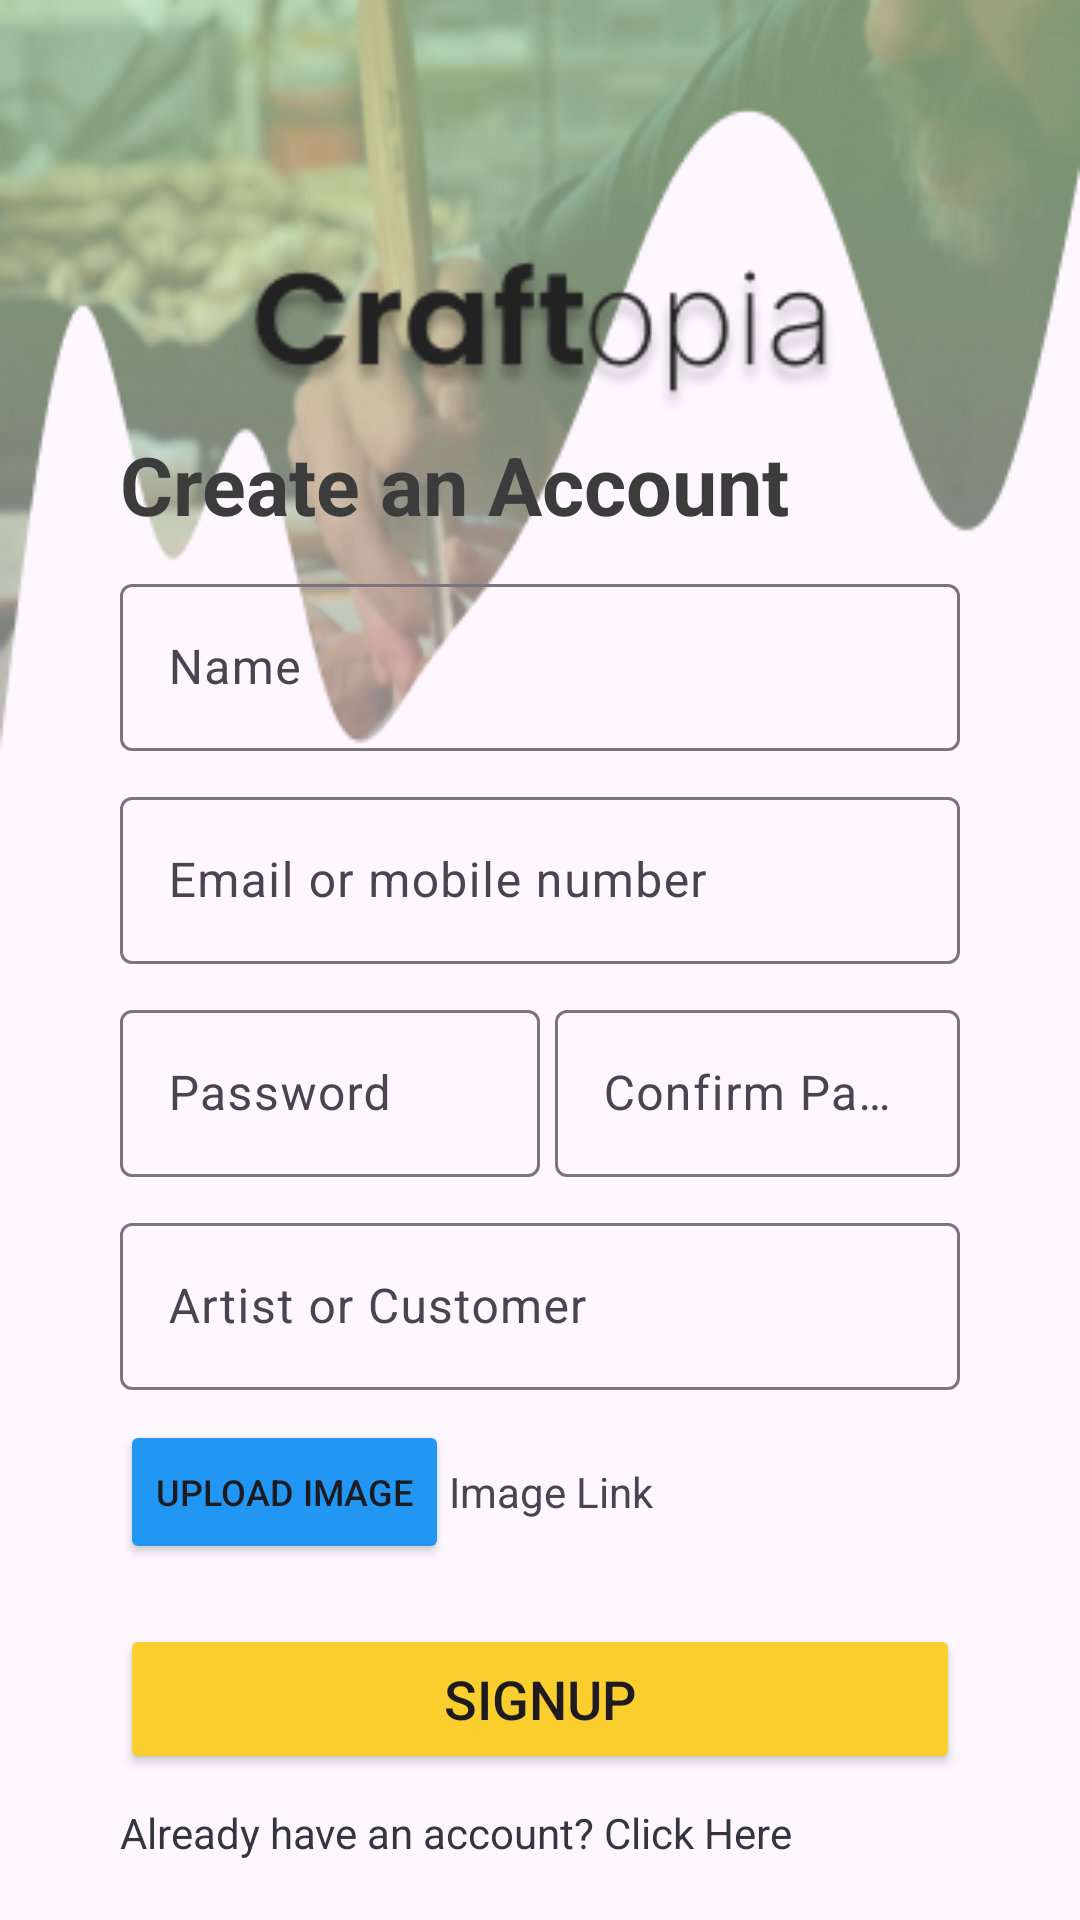

Layout XML and referenced resources for this Android screen:
<!-- AndroidManifest.xml: application theme Theme.CraftopiaProject -->
<!-- res/layout/activity_register.xml -->
<?xml version="1.0" encoding="utf-8"?>
<androidx.constraintlayout.widget.ConstraintLayout xmlns:android="http://schemas.android.com/apk/res/android"
    xmlns:app="http://schemas.android.com/apk/res-auto"
    xmlns:tools="http://schemas.android.com/tools"
    android:id="@+id/main"
    android:layout_width="match_parent"
    android:layout_height="match_parent"
    tools:context=".Register">

    <ImageView
        android:id="@+id/imageView"
        android:layout_width="match_parent"
        android:layout_height="250dp"
        android:background="@drawable/bg1"
        app:layout_constraintBottom_toBottomOf="parent"
        app:layout_constraintEnd_toEndOf="parent"
        app:layout_constraintHorizontal_bias="0.0"
        app:layout_constraintStart_toStartOf="parent"
        app:layout_constraintTop_toTopOf="parent"
        app:layout_constraintVertical_bias="0.0" />

    <ImageView
        android:id="@+id/imageView3"
        android:layout_width="199dp"
        android:layout_height="73dp"
        app:layout_constraintBottom_toBottomOf="parent"
        app:layout_constraintEnd_toEndOf="@+id/imageView"
        app:layout_constraintStart_toStartOf="parent"
        app:layout_constraintTop_toTopOf="parent"
        app:layout_constraintVertical_bias="0.124"
        app:srcCompat="@drawable/craftitle" />

    <androidx.constraintlayout.widget.ConstraintLayout
        android:id="@+id/constraintLayout"
        android:layout_width="match_parent"
        android:layout_height="wrap_content"
        android:paddingLeft="40dp"
        android:paddingRight="40dp"
        app:layout_constraintEnd_toEndOf="parent"
        app:layout_constraintStart_toStartOf="parent"
        app:layout_constraintTop_toBottomOf="@+id/imageView3">

        <LinearLayout
            android:layout_width="match_parent"
            android:layout_height="match_parent"
            android:orientation="vertical">

            <TextView
                android:layout_width="wrap_content"
                android:layout_height="wrap_content"
                android:layout_marginBottom="10dp"
                android:text="Create an Account"
                android:textColor="@color/login"
                android:textSize="27sp"
                android:textStyle="bold" />

            <com.google.android.material.textfield.TextInputLayout
                android:id="@+id/textInputLayout3"
                android:layout_width="match_parent"
                android:layout_height="wrap_content"
                android:hint="Name">

                <com.google.android.material.textfield.TextInputEditText
                    android:id="@+id/sign_name"
                    android:layout_width="match_parent"
                    android:layout_height="wrap_content"
                    android:maxLines="1"
                    android:ems="15" />

            </com.google.android.material.textfield.TextInputLayout>

            <com.google.android.material.textfield.TextInputLayout
                android:id="@+id/textInputLayout8"
                android:layout_width="match_parent"
                android:layout_height="wrap_content"
                android:layout_marginTop="10dp"
                android:hint="Email or mobile number">

                <com.google.android.material.textfield.TextInputEditText
                    android:id="@+id/sign_email"
                    android:layout_width="match_parent"
                    android:layout_height="wrap_content"
                    android:maxLines="1"
                    android:ems="15" />

            </com.google.android.material.textfield.TextInputLayout>

            <LinearLayout
                android:layout_width="match_parent"
                android:layout_height="wrap_content"
                android:orientation="horizontal"
                android:layout_weight="2">

                <com.google.android.material.textfield.TextInputLayout
                    android:id="@+id/textInputLayout9"
                    android:layout_width="match_parent"
                    android:layout_height="wrap_content"
                    android:layout_weight="1"
                    android:layout_marginTop="10dp"
                    android:hint="Password">

                    <com.google.android.material.textfield.TextInputEditText
                        android:id="@+id/sign_pass"
                        android:layout_width="match_parent"
                        android:layout_height="wrap_content"
                        android:inputType="textPassword"
                        android:maxLines="1"
                        android:ems="15" />

                </com.google.android.material.textfield.TextInputLayout>

                <com.google.android.material.textfield.TextInputLayout
                    android:id="@+id/textInputLayout4"
                    android:layout_width="match_parent"
                    android:layout_height="wrap_content"
                    android:layout_weight="1"
                    android:layout_marginTop="10dp"
                    android:layout_marginLeft="5dp"
                    android:hint="Confirm Password">

                    <com.google.android.material.textfield.TextInputEditText
                        android:id="@+id/sign_confirmpass"
                        android:layout_width="match_parent"
                        android:layout_height="wrap_content"
                        android:inputType="textPassword"
                        android:maxLines="1"
                        android:ems="15" />

                </com.google.android.material.textfield.TextInputLayout>

            </LinearLayout>

            <com.google.android.material.textfield.TextInputLayout
                android:id="@+id/textInputLayout5"
                android:layout_width="match_parent"
                android:layout_height="wrap_content"
                android:layout_weight="1"
                android:layout_marginTop="10dp"
                android:hint="Artist or Customer">

                <com.google.android.material.textfield.TextInputEditText
                    android:id="@+id/sign_type"
                    android:layout_width="match_parent"
                    android:layout_height="wrap_content"
                    android:maxLines="1"
                    android:ems="15" />

            </com.google.android.material.textfield.TextInputLayout>

            <LinearLayout
                android:layout_width="wrap_content"
                android:layout_height="wrap_content"
                android:layout_marginTop="10dp"
                android:orientation="horizontal">

                <Button
                    android:id="@+id/uploadButton"
                    android:layout_width="wrap_content"
                    android:layout_height="wrap_content"
                    android:backgroundTint="#2196F3"
                    android:text="Upload Image"
                    android:textSize="12dp"
                    app:cornerRadius="1dp"
                    app:icon="@android:drawable/ic_menu_crop" />

                <TextView
                    android:id="@+id/imageLink"
                    android:layout_width="wrap_content"
                    android:layout_height="match_parent"
                    android:gravity="center"
                    android:text="Image Link"/>

            </LinearLayout>

            <Button
                android:id="@+id/btn_sign"
                android:layout_width="match_parent"
                android:layout_height="50dp"
                android:layout_marginTop="20dp"
                android:backgroundTint="@color/blonde"
                android:text="Signup"
                android:textSize="18sp" />

            <TextView
                android:id="@+id/clickHere"
                android:layout_width="wrap_content"
                android:layout_height="wrap_content"
                android:layout_marginTop="10dp"
                android:text="Already have an account? Click Here"
                android:textColor="@color/usandpass" />

        </LinearLayout>

    </androidx.constraintlayout.widget.ConstraintLayout>

</androidx.constraintlayout.widget.ConstraintLayout>
<!-- resources referenced by this layout -->
<resources>
  <color name="blonde">#FACE2C</color>
  <color name="login">#3C3C3D</color>
  <color name="usandpass">#33363F</color>
  <!-- drawable bg1: png bitmap (drawable, 79560 bytes) -->
  <!-- drawable craftitle: png bitmap (drawable, 8607 bytes) -->
  <style name="Theme.CraftopiaProject" parent="Base.Theme.CraftopiaProject" />
  <style name="Base.Theme.CraftopiaProject" parent="Theme.Material3.DayNight.NoActionBar">
          
          
      </style>
</resources>
